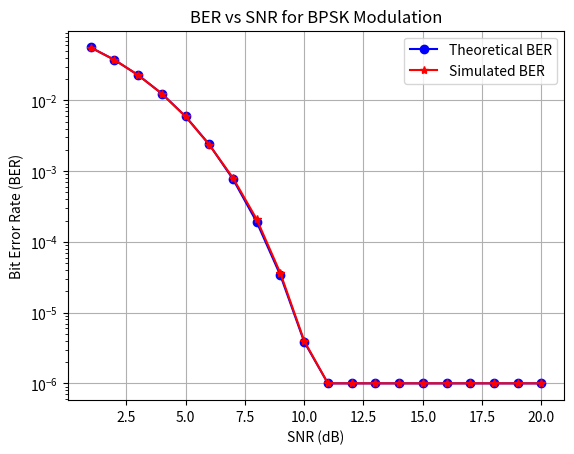

Reproduce this figure in Python.
import numpy as np
import matplotlib.pyplot as plt
from scipy.special import erfc

# Parameters
num_bits = int(1e6)  # Number of bits
energy_per_bit = 1   # Energy per bit (Eb)
snr_db_range = np.arange(1, 21)  # SNR range in dB
snr_linear = 10 ** (snr_db_range / 10)  # SNR in linear scale

# Initialize arrays to store results
theoretical_ber = np.zeros(len(snr_db_range))
simulated_ber = np.zeros(len(snr_db_range))

# Q-function definition
def q_function(x):
    return 0.5 * erfc(x / np.sqrt(2))

# Loop over each SNR value
for idx, snr_db in enumerate(snr_db_range):
    noise_power = energy_per_bit / snr_linear[idx]
    noise_std_dev = np.sqrt(noise_power / 2)

    # Generate random bits (0 or 1)
    transmitted_bits = np.random.randint(0, 2, num_bits)
    transmitted_symbols = 2 * transmitted_bits - 1  # BPSK modulation

    # Add noise
    noise = noise_std_dev * np.random.randn(num_bits)
    received_signal = transmitted_symbols + noise

    # Decision: received > 0 means 1, else 0
    received_bits = received_signal > 0
    bit_errors = np.sum(transmitted_bits != received_bits)
    simulated_ber[idx] = bit_errors / num_bits

    # Minimum measurable BER to avoid log(0)
    if simulated_ber[idx] == 0:
        simulated_ber[idx] = 1 / num_bits

    # Theoretical BER calculation
    theoretical_ber[idx] = q_function(np.sqrt(2 * snr_linear[idx]))

    # Set BER to a minimum value for small numbers
    if theoretical_ber[idx] < 1e-6:
        theoretical_ber[idx] = 1e-6
        simulated_ber[idx] = 1e-6

# Print the results to the console
print('SNR(dB)   Simulated BER    Theoretical BER')
for idx in range(len(snr_db_range)):
    print(f'{snr_db_range[idx]:6.2f} {simulated_ber[idx]:14.10f} {theoretical_ber[idx]:18.10f}')

# Plot the results
plt.figure()
plt.semilogy(snr_db_range, theoretical_ber, 'b-o', markersize=6, linewidth=1.5, label='Theoretical BER')
plt.semilogy(snr_db_range, simulated_ber, 'r-*', markersize=6, linewidth=1.5, label='Simulated BER')
plt.xlabel('SNR (dB)')
plt.ylabel('Bit Error Rate (BER)')
plt.title('BER vs SNR for BPSK Modulation')
plt.legend()
plt.grid(True)
plt.show()
